Dataset: semi-conductor-image-classification-first (GitHub, Natsukashii/Datasets). Classes: bad 1, good semiconductor.

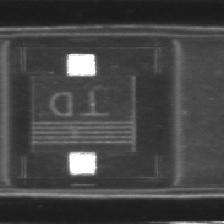
Label: good semiconductor

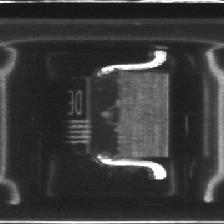
Label: bad 1

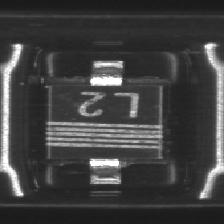
Label: good semiconductor

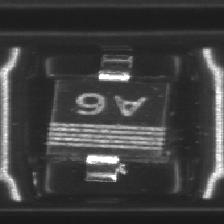
Label: bad 1

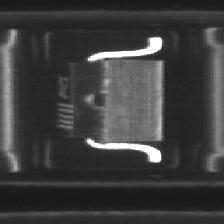
Label: bad 1

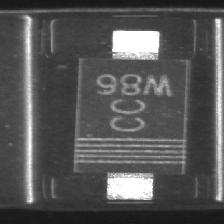
Label: good semiconductor
